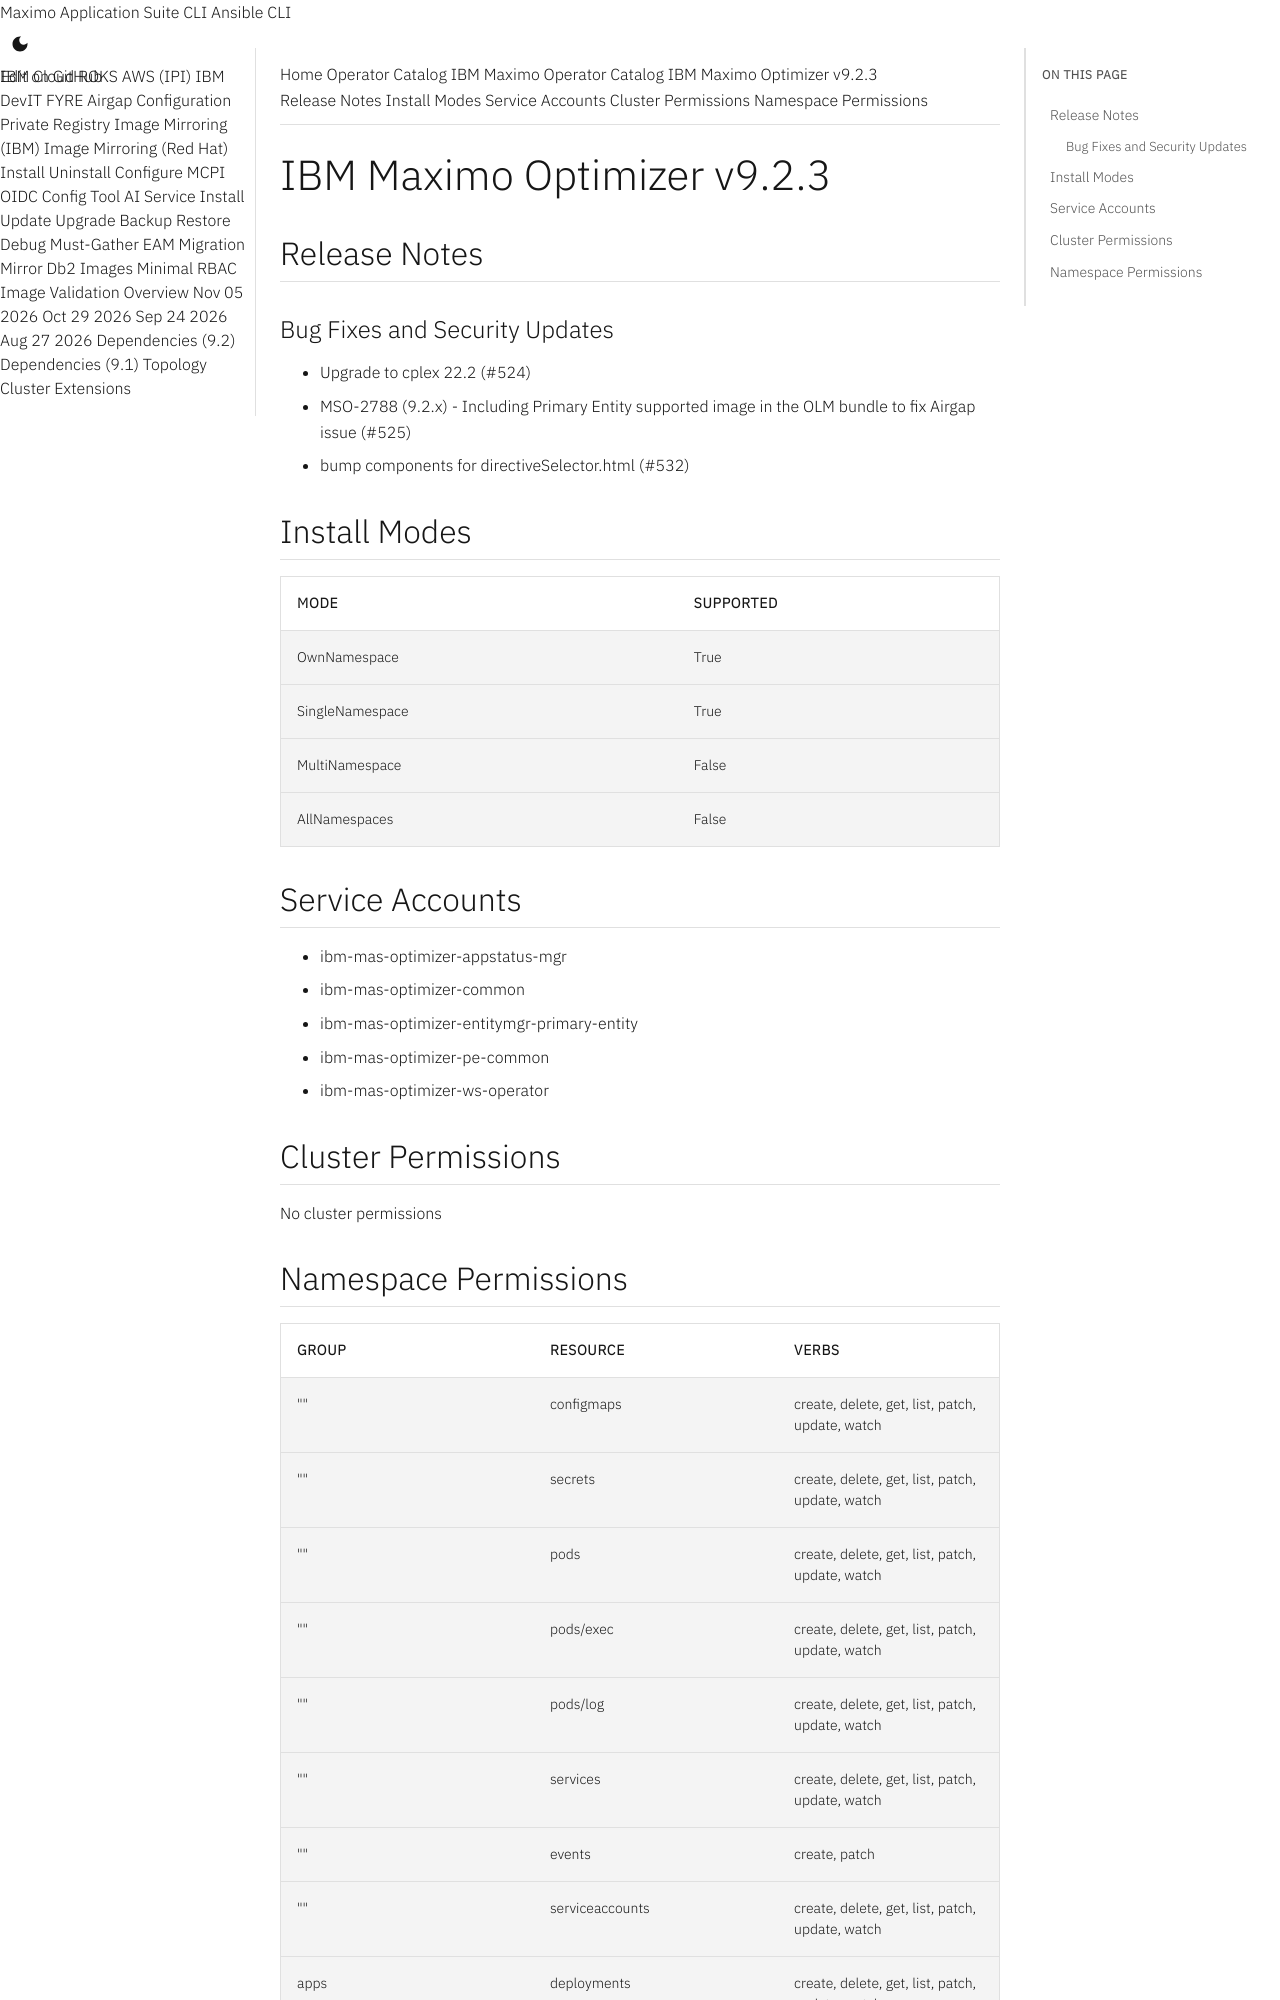

repository: ibm-mas/cli · page: catalogs/packages/ibm-mas-optimizer/9.2.3/index.html · generator: mkdocs

extra_breadcrumb_title_1: Operator Catalog
extra_breadcrumb_title_2: IBM Maximo Operator Catalog
extra_breadcrumb_url_2: ../../../
nav_title: Operator Catalog

IBM Maximo Optimizer v9.2.3
================================================================================

Release Notes
--------------------------------------------------------------------------------
### Bug Fixes and Security Updates
- Upgrade to cplex 22.2 (#524)
- MSO-2788 (9.2.x) - Including Primary Entity supported image in the OLM bundle to fix Airgap issue (#525)
- bump components for directiveSelector.html (#532)

Install Modes
--------------------------------------------------------------------------------
| Mode                 | Supported |
| :------------------- | :-------- |
| OwnNamespace         | True      |
| SingleNamespace      | True      |
| MultiNamespace       | False     |
| AllNamespaces        | False     |

Service Accounts
--------------------------------------------------------------------------------
- ibm-mas-optimizer-appstatus-mgr
- ibm-mas-optimizer-common
- ibm-mas-optimizer-entitymgr-primary-entity
- ibm-mas-optimizer-pe-common
- ibm-mas-optimizer-ws-operator

Cluster Permissions
--------------------------------------------------------------------------------
No cluster permissions
